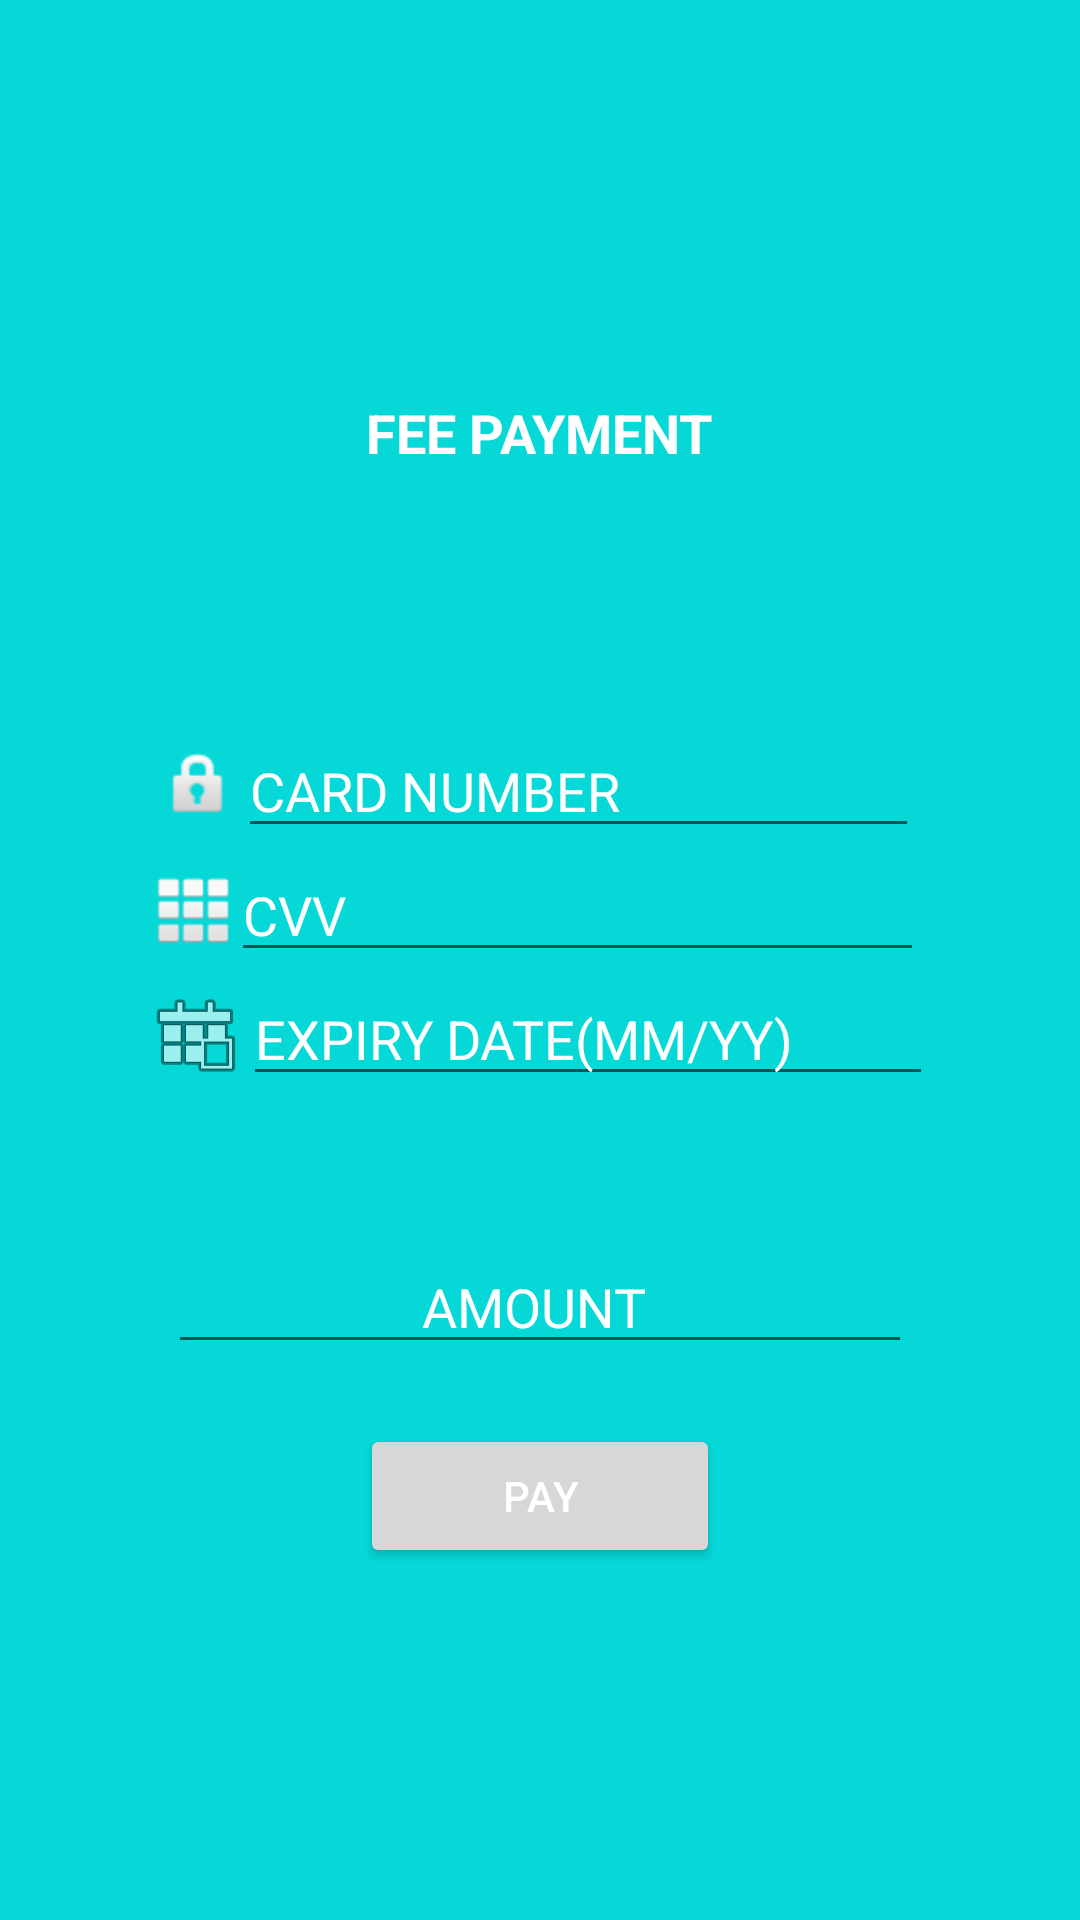

Write the Android layout XML for this screen, with the resource values it uses.
<!-- AndroidManifest.xml: application theme Theme.TurfBooking -->
<!-- res/layout/activity_payment.xml -->
<LinearLayout xmlns:android="http://schemas.android.com/apk/res/android"
    xmlns:tools="http://schemas.android.com/tools"
    android:layout_width="match_parent"
    android:layout_height="match_parent"
    android:orientation="vertical"
    android:background="#06D8D8"
android:gravity="center"
    tools:context=".Payment" >

    <TextView
        android:id="@+id/textView1"
        android:layout_width="wrap_content"
        android:layout_height="wrap_content"
        android:layout_gravity="center"
        android:textColor="#fff"
        android:textStyle="bold"
        android:layout_marginTop="15dp"
        android:layout_marginBottom="15dp"
        android:text="FEE PAYMENT"
        android:textAppearance="?android:attr/textAppearanceMedium" />

    <ImageView
        android:id="@+id/imageView1"
        android:layout_width="match_parent"
        android:layout_height="50dp"
        android:src="@drawable/cards_payments" />

    <ScrollView
        android:id="@+id/scrollView1"
        android:layout_width="match_parent"
        android:layout_height="wrap_content" >

        <LinearLayout
            android:layout_width="match_parent"
            android:layout_height="match_parent"
            android:orientation="vertical" >

            <TableRow
                android:id="@+id/tableRow1"
                android:gravity="center"
                android:layout_marginTop="20dp"
                android:layout_width="match_parent"
                android:layout_height="wrap_content" >

                <ImageView
                    android:id="@+id/imageView4"
                    android:layout_width="wrap_content"
                    android:layout_height="wrap_content"
                    android:src="@android:drawable/ic_lock_idle_lock" />

                <EditText
                    android:id="@+id/ed_card_num"
                    android:layout_width="227dp"
                    android:layout_height="wrap_content"
                    android:layout_gravity="center"
                    android:ems="10"
                    android:hint="CARD NUMBER"
                    android:inputType="number"
                    android:textColor="#fff"
                    android:textColorHint="#fff" />

            </TableRow>

            <TableRow
                android:id="@+id/tableRow2"
                android:gravity="center"
                android:layout_width="match_parent"
                android:layout_height="wrap_content" >

                <ImageView
                    android:id="@+id/imageView3"
                    android:layout_width="25dp"
                    android:layout_height="25dp"
                    android:src="@android:drawable/ic_dialog_dialer" />

                <EditText
                    android:id="@+id/ed_cvv"
                    android:layout_width="231dp"
                    android:layout_height="wrap_content"
                    android:ems="10"
                    android:hint="CVV"
                    android:inputType="number"
                    android:textColor="#fff"
                    android:textColorHint="#fff" />
            </TableRow>

            <TableRow
                android:id="@+id/tableRow3"
                android:gravity="center"
                android:layout_width="match_parent"
                android:layout_height="wrap_content" >

                <ImageView
                    android:id="@+id/imageView2"
                    android:layout_width="wrap_content"
                    android:layout_height="wrap_content"
                    android:src="@android:drawable/ic_menu_today" />

                <EditText
                    android:id="@+id/ed_exp_date"
                    android:layout_width="230dp"
                    android:layout_height="wrap_content"
                    android:ems="10"
                    android:digits="0123456789/"
                    android:hint="EXPIRY DATE(MM/YY)"
                    android:inputType="date"
                    android:textColor="#fff"
                    android:textColorHint="#fff" />
            </TableRow>

            <EditText
                android:id="@+id/ed_amount"
                android:layout_width="248dp"
                android:layout_height="wrap_content"
                android:layout_gravity="center"
                android:layout_marginBottom="20dp"
                android:layout_marginTop="48dp"
                android:ems="10"
                android:gravity="center"

                android:hint="AMOUNT "
                android:inputType="number"
                android:textColor="#fff"
                android:textColorHint="#fff" />

            <Button
                android:id="@+id/bt_pay"
                style="?android:attr/buttonStyleSmall"
                android:layout_width="120dp"
                android:layout_height="wrap_content"
                android:layout_gravity="center"

                android:text="   PAY   "
                android:textColor="#fff" />
        </LinearLayout>
    </ScrollView>
</LinearLayout>
<!-- resources referenced by this layout -->
<resources>
  <style name="Theme.TurfBooking" parent="Theme.MaterialComponents.DayNight.DarkActionBar">
          
          <item name="colorPrimary">@color/purple_500</item>
          <item name="colorPrimaryVariant">@color/purple_700</item>
          <item name="colorOnPrimary">@color/white</item>
          
          <item name="colorSecondary">@color/teal_200</item>
          <item name="colorSecondaryVariant">@color/teal_700</item>
          <item name="colorOnSecondary">@color/black</item>
          
          <item name="android:statusBarColor" tools:targetApi="l">?attr/colorPrimaryVariant</item>
          
      </style>
  <color name="purple_500">#161517</color>
  <color name="purple_700">#181819</color>
  <color name="white">#FFFFFFFF</color>
  <color name="teal_200">#FF03DAC5</color>
  <color name="teal_700">#FF018786</color>
  <color name="black">#FF000000</color>
</resources>
